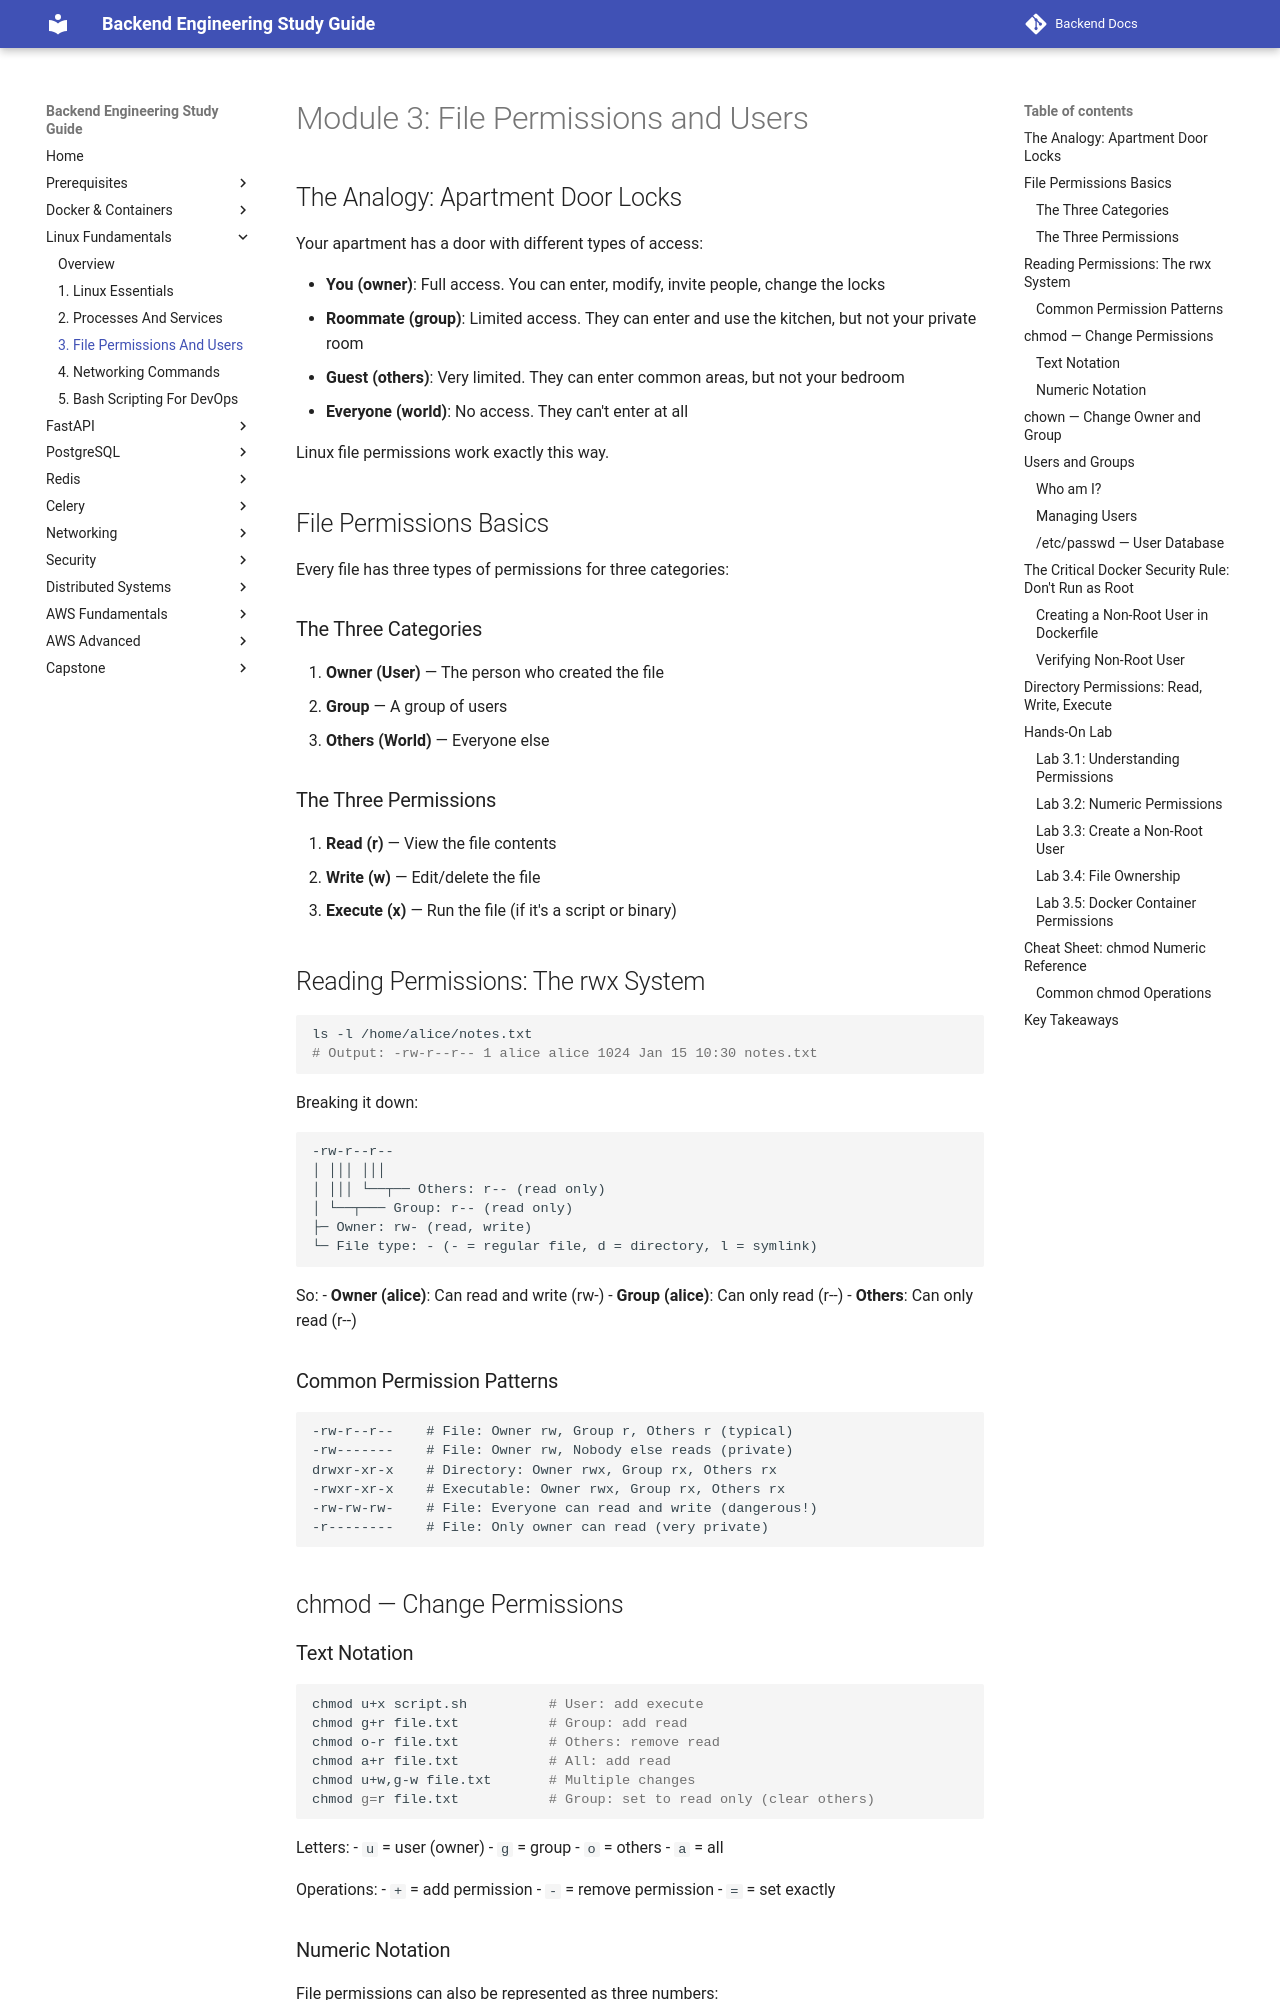

repository: aabdelmotalib/Backend-Docs · page: linux/03-file-permissions-and-users.html · generator: mkdocs

# Module 3: File Permissions and Users

## The Analogy: Apartment Door Locks

Your apartment has a door with different types of access:

- **You (owner)**: Full access. You can enter, modify, invite people, change the locks
- **Roommate (group)**: Limited access. They can enter and use the kitchen, but not your private room
- **Guest (others)**: Very limited. They can enter common areas, but not your bedroom
- **Everyone (world)**: No access. They can't enter at all

Linux file permissions work exactly this way.

## File Permissions Basics

Every file has three types of permissions for three categories:

### The Three Categories

1. **Owner (User)** — The person who created the file
2. **Group** — A group of users
3. **Others (World)** — Everyone else

### The Three Permissions

1. **Read (r)** — View the file contents
2. **Write (w)** — Edit/delete the file
3. **Execute (x)** — Run the file (if it's a script or binary)

## Reading Permissions: The rwx System

```bash
ls -l /home/alice/notes.txt
# Output: -rw-r--r-- 1 alice alice 1024 Jan 15 10:30 notes.txt
```

Breaking it down:

```
-rw-r--r--
│ │││ │││
│ │││ └──┬── Others: r-- (read only)
│ └──┬─── Group: r-- (read only)
├─ Owner: rw- (read, write)
└─ File type: - (- = regular file, d = directory, l = symlink)
```

So:
- **Owner (alice)**: Can read and write (rw-)
- **Group (alice)**: Can only read (r--)
- **Others**: Can only read (r--)

### Common Permission Patterns

```
-rw-r--r--    # File: Owner rw, Group r, Others r (typical)
-rw-------    # File: Owner rw, Nobody else reads (private)
drwxr-xr-x    # Directory: Owner rwx, Group rx, Others rx
-rwxr-xr-x    # Executable: Owner rwx, Group rx, Others rx
-rw-rw-rw-    # File: Everyone can read and write (dangerous!)
-r--------    # File: Only owner can read (very private)
```

## chmod — Change Permissions
